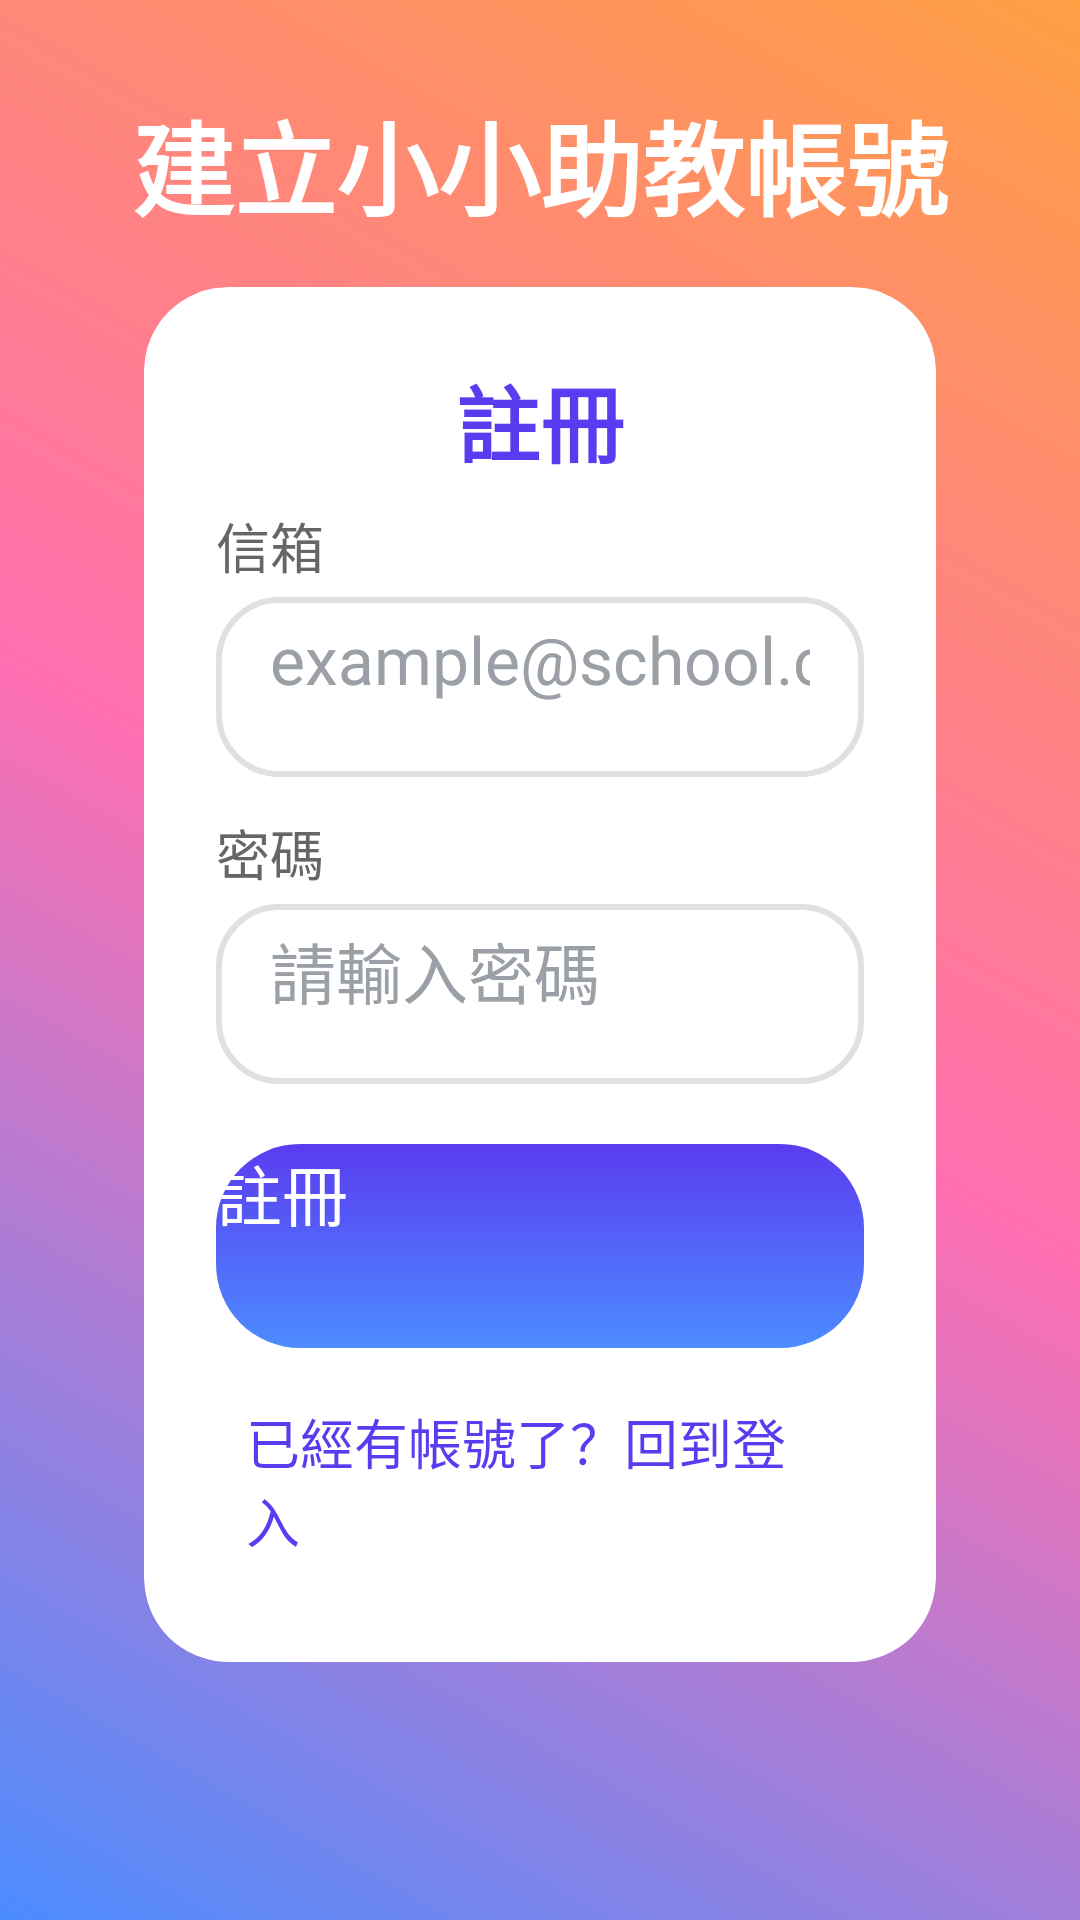

Write the Android layout XML for this screen, with the resource values it uses.
<!-- AndroidManifest.xml: application theme Theme.Assistant -->
<!-- res/layout/activity_sign_up.xml -->
<?xml version="1.0" encoding="utf-8"?>
<androidx.constraintlayout.widget.ConstraintLayout xmlns:android="http://schemas.android.com/apk/res/android"
    xmlns:app="http://schemas.android.com/apk/res-auto"
    xmlns:tools="http://schemas.android.com/tools"
    android:layout_width="match_parent"
    android:layout_height="match_parent"
    android:background="@drawable/bg_login_gradient"
    tools:context=".SignUpActivity">

    <TextView
        android:id="@+id/signUpPageTitle"
        android:layout_width="0dp"
        android:layout_height="wrap_content"
        android:layout_marginStart="24dp"
        android:layout_marginTop="30dp"
        android:layout_marginEnd="24dp"
        android:gravity="center"
        android:text="建立小小助教帳號"
        android:textColor="@android:color/white"
        android:textSize="34sp"
        android:textStyle="bold"
        app:layout_constraintEnd_toEndOf="parent"
        app:layout_constraintStart_toStartOf="parent"
        app:layout_constraintTop_toTopOf="parent" />

    <androidx.cardview.widget.CardView
        android:layout_width="0dp"
        android:layout_height="wrap_content"
        android:layout_marginStart="48dp"
        android:layout_marginTop="16dp"
        android:layout_marginEnd="48dp"
        app:cardBackgroundColor="@android:color/white"
        app:cardCornerRadius="28dp"
        app:cardElevation="12dp"
        app:layout_constraintEnd_toEndOf="parent"
        app:layout_constraintStart_toStartOf="parent"
        app:layout_constraintTop_toBottomOf="@id/signUpPageTitle">

        <LinearLayout
            android:layout_width="match_parent"
            android:layout_height="wrap_content"
            android:orientation="vertical"
            android:padding="24dp">

            <TextView
                android:layout_width="match_parent"
                android:layout_height="wrap_content"
                android:gravity="center"
                android:text="註冊"
                android:textColor="@color/brand_deep"
                android:textSize="28sp"
                android:textStyle="bold" />

            <TextView
                android:layout_width="match_parent"
                android:layout_height="wrap_content"
                android:layout_marginTop="8dp"
                android:text="信箱"
                android:textColor="@color/text_secondary"
                android:textSize="18sp" />

            <EditText
                android:id="@+id/signup_email"
                android:layout_width="match_parent"
                android:layout_height="60dp"
                android:layout_marginTop="4dp"
                android:background="@drawable/bg_input"
                android:hint="example@school.com"
                android:inputType="textEmailAddress"
                android:paddingHorizontal="18dp"
                android:textColor="@color/text_primary"
                android:textColorHint="@color/text_hint"
                android:textSize="22sp" />

            <TextView
                android:layout_width="match_parent"
                android:layout_height="wrap_content"
                android:layout_marginTop="12dp"
                android:text="密碼"
                android:textColor="@color/text_secondary"
                android:textSize="18sp" />

            <EditText
                android:id="@+id/signup_password"
                android:layout_width="match_parent"
                android:layout_height="60dp"
                android:layout_marginTop="4dp"
                android:background="@drawable/bg_input"
                android:hint="請輸入密碼"
                android:inputType="textPassword"
                android:paddingHorizontal="18dp"
                android:textColor="@color/text_primary"
                android:textColorHint="@color/text_hint"
                android:textSize="22sp" />

            <Button
                android:id="@+id/signup_button"
                android:layout_width="match_parent"
                android:layout_height="68dp"
                android:layout_marginTop="20dp"
                android:background="@drawable/bg_button_primary"
                android:text="註冊"
                android:textAllCaps="false"
                android:textColor="@android:color/white"
                android:textSize="22sp" />

            <TextView
                android:id="@+id/loginRedirectText"
                android:layout_width="wrap_content"
                android:layout_height="wrap_content"
                android:layout_gravity="center"
                android:layout_marginTop="8dp"
                android:padding="10dp"
                android:text="已經有帳號了？回到登入"
                android:textColor="@color/brand_deep"
                android:textSize="18sp" />
        </LinearLayout>
    </androidx.cardview.widget.CardView>

</androidx.constraintlayout.widget.ConstraintLayout>
<!-- resources referenced by this layout -->
<resources>
  <color name="brand_deep">#5A3CF0</color>
  <color name="text_hint">#9AA0A6</color>
  <color name="text_primary">#222222</color>
  <color name="text_secondary">#666666</color>
  <!-- drawable bg_button_primary (drawable) -->
  <selector xmlns:android="http://schemas.android.com/apk/res/android">
      <item android:state_pressed="true">
          <shape android:shape="rectangle">
              <gradient
                  android:type="linear"
                  android:angle="90"
                  android:startColor="@color/brand_deep"
                  android:endColor="@color/brand_blue"/>
              <corners android:radius="28dp"/>
          </shape>
      </item>
      <item>
          <shape android:shape="rectangle">
              <gradient
                  android:type="linear"
                  android:angle="90"
                  android:startColor="@color/brand_blue"
                  android:endColor="@color/brand_deep"/>
              <corners android:radius="28dp"/>
          </shape>
      </item>
  </selector>
  <!-- drawable bg_input (drawable) -->
  <shape xmlns:android="http://schemas.android.com/apk/res/android" android:shape="rectangle">
      <solid android:color="#FFFFFFFF" />
      <corners android:radius="20dp" />
      <stroke android:width="2dp" android:color="#E0E0E0" />
      <padding android:left="8dp" android:top="6dp" android:right="8dp" android:bottom="6dp"/>
  </shape>
  <!-- drawable bg_login_gradient (drawable) -->
  <?xml version="1.0" encoding="utf-8"?>
  <shape xmlns:android="http://schemas.android.com/apk/res/android" android:shape="rectangle">
      <gradient
          android:type="linear"
          android:angle="45"
          android:startColor="@color/brand_blue"
          android:centerColor="@color/brand_pink"
          android:endColor="@color/brand_orange" />
  </shape>
  <color name="brand_blue">#4C8CFF</color>
  <color name="brand_pink">#FF6FB1</color>
  <color name="brand_orange">#FF9F43</color>
</resources>
